Run: headless pygame with SDL's dummy video driver; simulated clock (each Clock.tick advances the game by its frame time, no real sleeping); random seed 0; keys injected as events and as key.get_pressed() state; mouse plan: one left click at the window centre at the start of phase 2, then a move to the lower-right quarter at the start of phase 3.
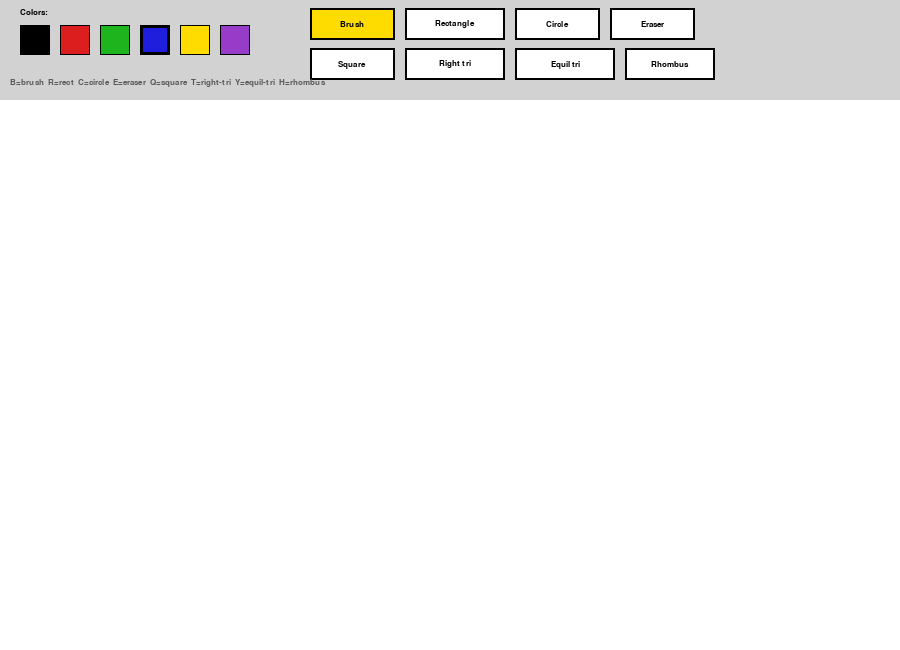
Frame 1 of 4 · flips 1–60 · no input
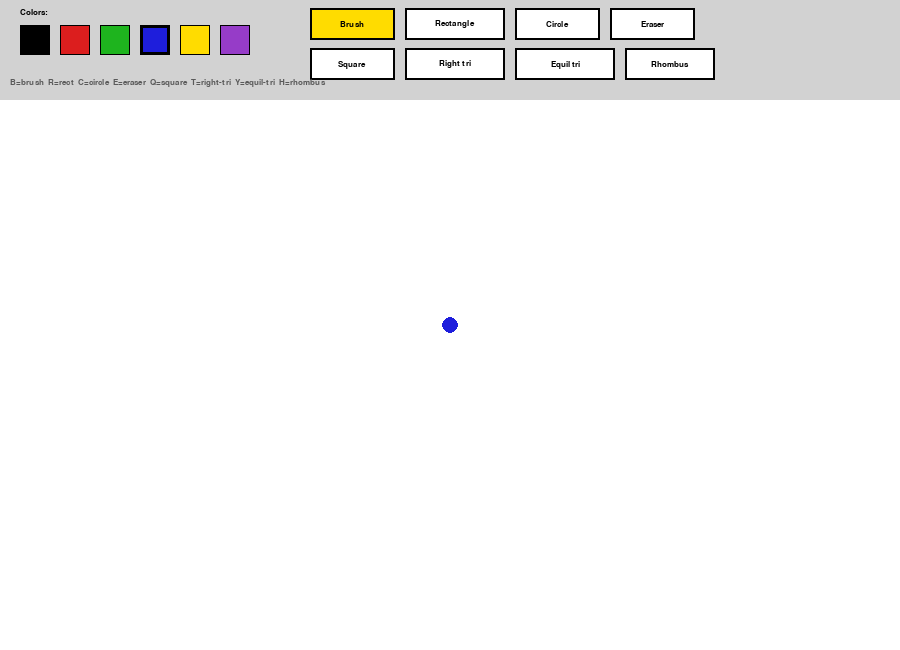
Frame 2 of 4 · flips 61–180 · clicked the window centre · tapped SPACE, RETURN · held RIGHT (→), D
Frame 3 of 4 · flips 181–300 · moved the mouse to the lower-right quarter · held DOWN (↓), S · screen unchanged from frame 2, image omitted
Frame 4 of 4 · flips 301–420 · held LEFT (←), A, UP (↑), W · screen unchanged from frame 3, image omitted

The pygame program that drew these frames:

"""
Practice 11 - Paint

Controls:
- B = brush
- R = rectangle
- C = circle
- E = eraser
- Q = square
- T = right triangle
- Y = equilateral triangle
- H = rhombus
- Click a color box to change color
- ESC closes the program
"""

import math
import pygame

pygame.init()

# Window settings
WIDTH = 900
HEIGHT = 650
TOOLBAR_HEIGHT = 100
screen = pygame.display.set_mode((WIDTH, HEIGHT))
pygame.display.set_caption("Paint")
clock = pygame.time.Clock()

# Fonts
font = pygame.font.SysFont("Verdana", 18)
small_font = pygame.font.SysFont("Verdana", 13)

# Colors
BLACK = (0, 0, 0)
WHITE = (255, 255, 255)
GRAY = (90, 90, 90)
LIGHT_GRAY = (210, 210, 210)
RED = (220, 30, 30)
GREEN = (30, 180, 30)
BLUE = (30, 30, 220)
YELLOW = (255, 220, 0)
PURPLE = (150, 60, 200)

# Tools
TOOL_BRUSH   = "brush"
TOOL_RECT    = "rectangle"
TOOL_CIRCLE  = "circle"
TOOL_ERASER  = "eraser"
TOOL_SQUARE  = "square"
TOOL_RTRI    = "right tri"
TOOL_ETRI    = "equil tri"
TOOL_RHOMBUS = "rhombus"

current_tool  = TOOL_BRUSH
current_color = BLUE
brush_size    = 8

# Persistent drawing surface
canvas = pygame.Surface((WIDTH, HEIGHT - TOOLBAR_HEIGHT))
canvas.fill(WHITE)

# State for drawing
drawing     = False
start_pos   = None
current_pos = None
last_pos    = None

# Color palette — positioned below the "Colors:" label
palette = [
    (BLACK,  pygame.Rect(20,  25, 30, 30)),
    (RED,    pygame.Rect(60,  25, 30, 30)),
    (GREEN,  pygame.Rect(100, 25, 30, 30)),
    (BLUE,   pygame.Rect(140, 25, 30, 30)),
    (YELLOW, pygame.Rect(180, 25, 30, 30)),
    (PURPLE, pygame.Rect(220, 25, 30, 30)),
]

# Tool buttons in two clean rows
tool_buttons = {
    TOOL_BRUSH:   pygame.Rect(310,  8, 85, 32),
    TOOL_RECT:    pygame.Rect(405,  8, 100, 32),
    TOOL_CIRCLE:  pygame.Rect(515,  8, 85, 32),
    TOOL_ERASER:  pygame.Rect(610,  8, 85, 32),
    TOOL_SQUARE:  pygame.Rect(310, 48, 85, 32),
    TOOL_RTRI:    pygame.Rect(405, 48, 100, 32),
    TOOL_ETRI:    pygame.Rect(515, 48, 100, 32),
    TOOL_RHOMBUS: pygame.Rect(625, 48, 90, 32),
}


def draw_toolbar():
    """Draw toolbar with color palette, tool buttons, and hotkey hints."""
    pygame.draw.rect(screen, LIGHT_GRAY, (0, 0, WIDTH, TOOLBAR_HEIGHT))

    # Colors label
    color_label = small_font.render("Colors:", True, BLACK)
    screen.blit(color_label, (20, 8))

    # Draw color boxes
    for color, rect in palette:
        pygame.draw.rect(screen, color, rect)
        border = 3 if color == current_color else 1
        pygame.draw.rect(screen, BLACK, rect, border)

    # Draw tool buttons
    for tool_name, rect in tool_buttons.items():
        btn_color = YELLOW if current_tool == tool_name else WHITE
        pygame.draw.rect(screen, btn_color, rect)
        pygame.draw.rect(screen, BLACK, rect, 2)
        label = small_font.render(tool_name.capitalize(), True, BLACK)
        screen.blit(label, (
            rect.x + rect.width  // 2 - label.get_width()  // 2,
            rect.y + rect.height // 2 - label.get_height() // 2,
        ))

    # Hotkey help text at the bottom of toolbar
    help_text = small_font.render(
        "B=brush  R=rect  C=circle  E=eraser  Q=square  T=right-tri  Y=equil-tri  H=rhombus",
        True, GRAY
    )
    screen.blit(help_text, (10, 78))


def draw_line(surface, color, start, end, width):
    """Draw a smooth freehand line by stamping circles between two points."""
    dx = start[0] - end[0]
    dy = start[1] - end[1]
    iterations = max(abs(dx), abs(dy))
    if iterations == 0:
        pygame.draw.circle(surface, color, start, width)
        return
    for i in range(iterations + 1):
        p = i / iterations
        x = int(start[0] + (end[0] - start[0]) * p)
        y = int(start[1] + (end[1] - start[1]) * p)
        pygame.draw.circle(surface, color, (x, y), width)


def toolbar_hit(pos):
    """Return True if the mouse position is inside the toolbar."""
    return pos[1] < TOOLBAR_HEIGHT


def canvas_position(pos):
    """Convert screen coordinates to canvas coordinates."""
    return pos[0], pos[1] - TOOLBAR_HEIGHT


def apply_toolbar_click(pos):
    """Handle color and tool selection clicks on the toolbar."""
    global current_color, current_tool
    for color, rect in palette:
        if rect.collidepoint(pos):
            current_color = color
            return
    for tool_name, rect in tool_buttons.items():
        if rect.collidepoint(pos):
            current_tool = tool_name
            return


def right_triangle_points(start, end):
    """
    Right triangle with the right angle at bottom-left:
      A = bottom-left  (right angle)
      B = top-left
      C = bottom-right
    """
    x1, y1 = start
    x2, y2 = end
    left   = min(x1, x2)
    right  = max(x1, x2)
    top    = min(y1, y2)
    bottom = max(y1, y2)
    return [(left, bottom), (left, top), (right, bottom)]


def equilateral_triangle_points(start, end):
    """
    Equilateral triangle with base from start to end.
    Apex is placed above the midpoint at height = side * sqrt(3) / 2.
    """
    x1, y1 = start
    x2, y2 = end
    side = math.hypot(x2 - x1, y2 - y1)
    if side == 0:
        return [start, start, start]
    h  = side * math.sqrt(3) / 2
    dx = (x2 - x1) / side
    dy = (y2 - y1) / side
    # Perpendicular direction (rotated 90° counter-clockwise)
    px = -dy
    py =  dx
    mx = (x1 + x2) / 2
    my = (y1 + y2) / 2
    apex = (int(mx - px * h), int(my - py * h))
    return [(x1, y1), (x2, y2), apex]


def rhombus_points(start, end):
    """
    Rhombus with vertices at the midpoints of the bounding box sides.
    """
    x1, y1 = start
    x2, y2 = end
    cx = (x1 + x2) // 2
    cy = (y1 + y2) // 2
    return [
        (cx, y1),  # top
        (x2, cy),  # right
        (cx, y2),  # bottom
        (x1, cy),  # left
    ]


def square_rect(start, end):
    """
    Force a rectangle into a perfect square using the shorter dimension.
    """
    dx = end[0] - start[0]
    dy = end[1] - start[1]
    side = min(abs(dx), abs(dy))
    sx = start[0] + (side if dx >= 0 else -side)
    sy = start[1] + (side if dy >= 0 else -side)
    return pygame.Rect(
        min(start[0], sx),
        min(start[1], sy),
        side, side,
    )


def draw_preview():
    """Render the canvas and show a live preview of the shape being drawn."""
    screen.blit(canvas, (0, TOOLBAR_HEIGHT))

    if not (drawing and start_pos and current_pos):
        return

    preview = canvas.copy()

    if current_tool == TOOL_RECT:
        r = pygame.Rect(
            min(start_pos[0], current_pos[0]),
            min(start_pos[1], current_pos[1]),
            abs(current_pos[0] - start_pos[0]),
            abs(current_pos[1] - start_pos[1]),
        )
        pygame.draw.rect(preview, current_color, r, 2)

    elif current_tool == TOOL_CIRCLE:
        r = pygame.Rect(
            min(start_pos[0], current_pos[0]),
            min(start_pos[1], current_pos[1]),
            abs(current_pos[0] - start_pos[0]),
            abs(current_pos[1] - start_pos[1]),
        )
        pygame.draw.ellipse(preview, current_color, r, 2)

    elif current_tool == TOOL_SQUARE:
        r = square_rect(start_pos, current_pos)
        pygame.draw.rect(preview, current_color, r, 2)

    elif current_tool == TOOL_RTRI:
        pts = right_triangle_points(start_pos, current_pos)
        pygame.draw.polygon(preview, current_color, pts, 2)

    elif current_tool == TOOL_ETRI:
        pts = equilateral_triangle_points(start_pos, current_pos)
        pygame.draw.polygon(preview, current_color, pts, 2)

    elif current_tool == TOOL_RHOMBUS:
        pts = rhombus_points(start_pos, current_pos)
        pygame.draw.polygon(preview, current_color, pts, 2)

    screen.blit(preview, (0, TOOLBAR_HEIGHT))


def commit_shape():
    """Permanently draw the finished shape onto the canvas."""
    if not start_pos or not current_pos:
        return

    if current_tool == TOOL_RECT:
        r = pygame.Rect(
            min(start_pos[0], current_pos[0]),
            min(start_pos[1], current_pos[1]),
            abs(current_pos[0] - start_pos[0]),
            abs(current_pos[1] - start_pos[1]),
        )
        pygame.draw.rect(canvas, current_color, r, 2)

    elif current_tool == TOOL_CIRCLE:
        r = pygame.Rect(
            min(start_pos[0], current_pos[0]),
            min(start_pos[1], current_pos[1]),
            abs(current_pos[0] - start_pos[0]),
            abs(current_pos[1] - start_pos[1]),
        )
        pygame.draw.ellipse(canvas, current_color, r, 2)

    elif current_tool == TOOL_SQUARE:
        r = square_rect(start_pos, current_pos)
        pygame.draw.rect(canvas, current_color, r, 2)

    elif current_tool == TOOL_RTRI:
        pts = right_triangle_points(start_pos, current_pos)
        pygame.draw.polygon(canvas, current_color, pts, 2)

    elif current_tool == TOOL_ETRI:
        pts = equilateral_triangle_points(start_pos, current_pos)
        pygame.draw.polygon(canvas, current_color, pts, 2)

    elif current_tool == TOOL_RHOMBUS:
        pts = rhombus_points(start_pos, current_pos)
        pygame.draw.polygon(canvas, current_color, pts, 2)


def main():
    global drawing, start_pos, current_pos, last_pos, current_tool

    while True:
        pressed   = pygame.key.get_pressed()
        alt_held  = pressed[pygame.K_LALT]  or pressed[pygame.K_RALT]
        ctrl_held = pressed[pygame.K_LCTRL] or pressed[pygame.K_RCTRL]

        for event in pygame.event.get():
            if event.type == pygame.QUIT:
                return

            if event.type == pygame.KEYDOWN:
                if event.key == pygame.K_ESCAPE:
                    return
                if event.key == pygame.K_w and ctrl_held:
                    return
                if event.key == pygame.K_F4 and alt_held:
                    return

                # Keyboard shortcuts
                if event.key == pygame.K_b:
                    current_tool = TOOL_BRUSH
                elif event.key == pygame.K_r:
                    current_tool = TOOL_RECT
                elif event.key == pygame.K_c:
                    current_tool = TOOL_CIRCLE
                elif event.key == pygame.K_e:
                    current_tool = TOOL_ERASER
                elif event.key == pygame.K_q:
                    current_tool = TOOL_SQUARE
                elif event.key == pygame.K_t:
                    current_tool = TOOL_RTRI
                elif event.key == pygame.K_y:
                    current_tool = TOOL_ETRI
                elif event.key == pygame.K_h:
                    current_tool = TOOL_RHOMBUS

            if event.type == pygame.MOUSEBUTTONDOWN and event.button == 1:
                if toolbar_hit(event.pos):
                    apply_toolbar_click(event.pos)
                else:
                    drawing     = True
                    start_pos   = canvas_position(event.pos)
                    current_pos = start_pos
                    last_pos    = start_pos

                    if current_tool == TOOL_BRUSH:
                        pygame.draw.circle(canvas, current_color, start_pos, brush_size)
                    elif current_tool == TOOL_ERASER:
                        pygame.draw.circle(canvas, WHITE, start_pos, brush_size * 2)

            if event.type == pygame.MOUSEBUTTONUP and event.button == 1 and drawing:
                if current_tool not in (TOOL_BRUSH, TOOL_ERASER):
                    commit_shape()
                drawing     = False
                start_pos   = None
                current_pos = None
                last_pos    = None

            if event.type == pygame.MOUSEMOTION and drawing:
                if not toolbar_hit(event.pos):
                    current_pos = canvas_position(event.pos)
                    if current_tool == TOOL_BRUSH and last_pos:
                        draw_line(canvas, current_color, last_pos, current_pos, brush_size)
                    elif current_tool == TOOL_ERASER and last_pos:
                        draw_line(canvas, WHITE, last_pos, current_pos, brush_size * 2)
                    last_pos = current_pos

        draw_toolbar()
        draw_preview()
        pygame.display.flip()
        clock.tick(60)


main()
